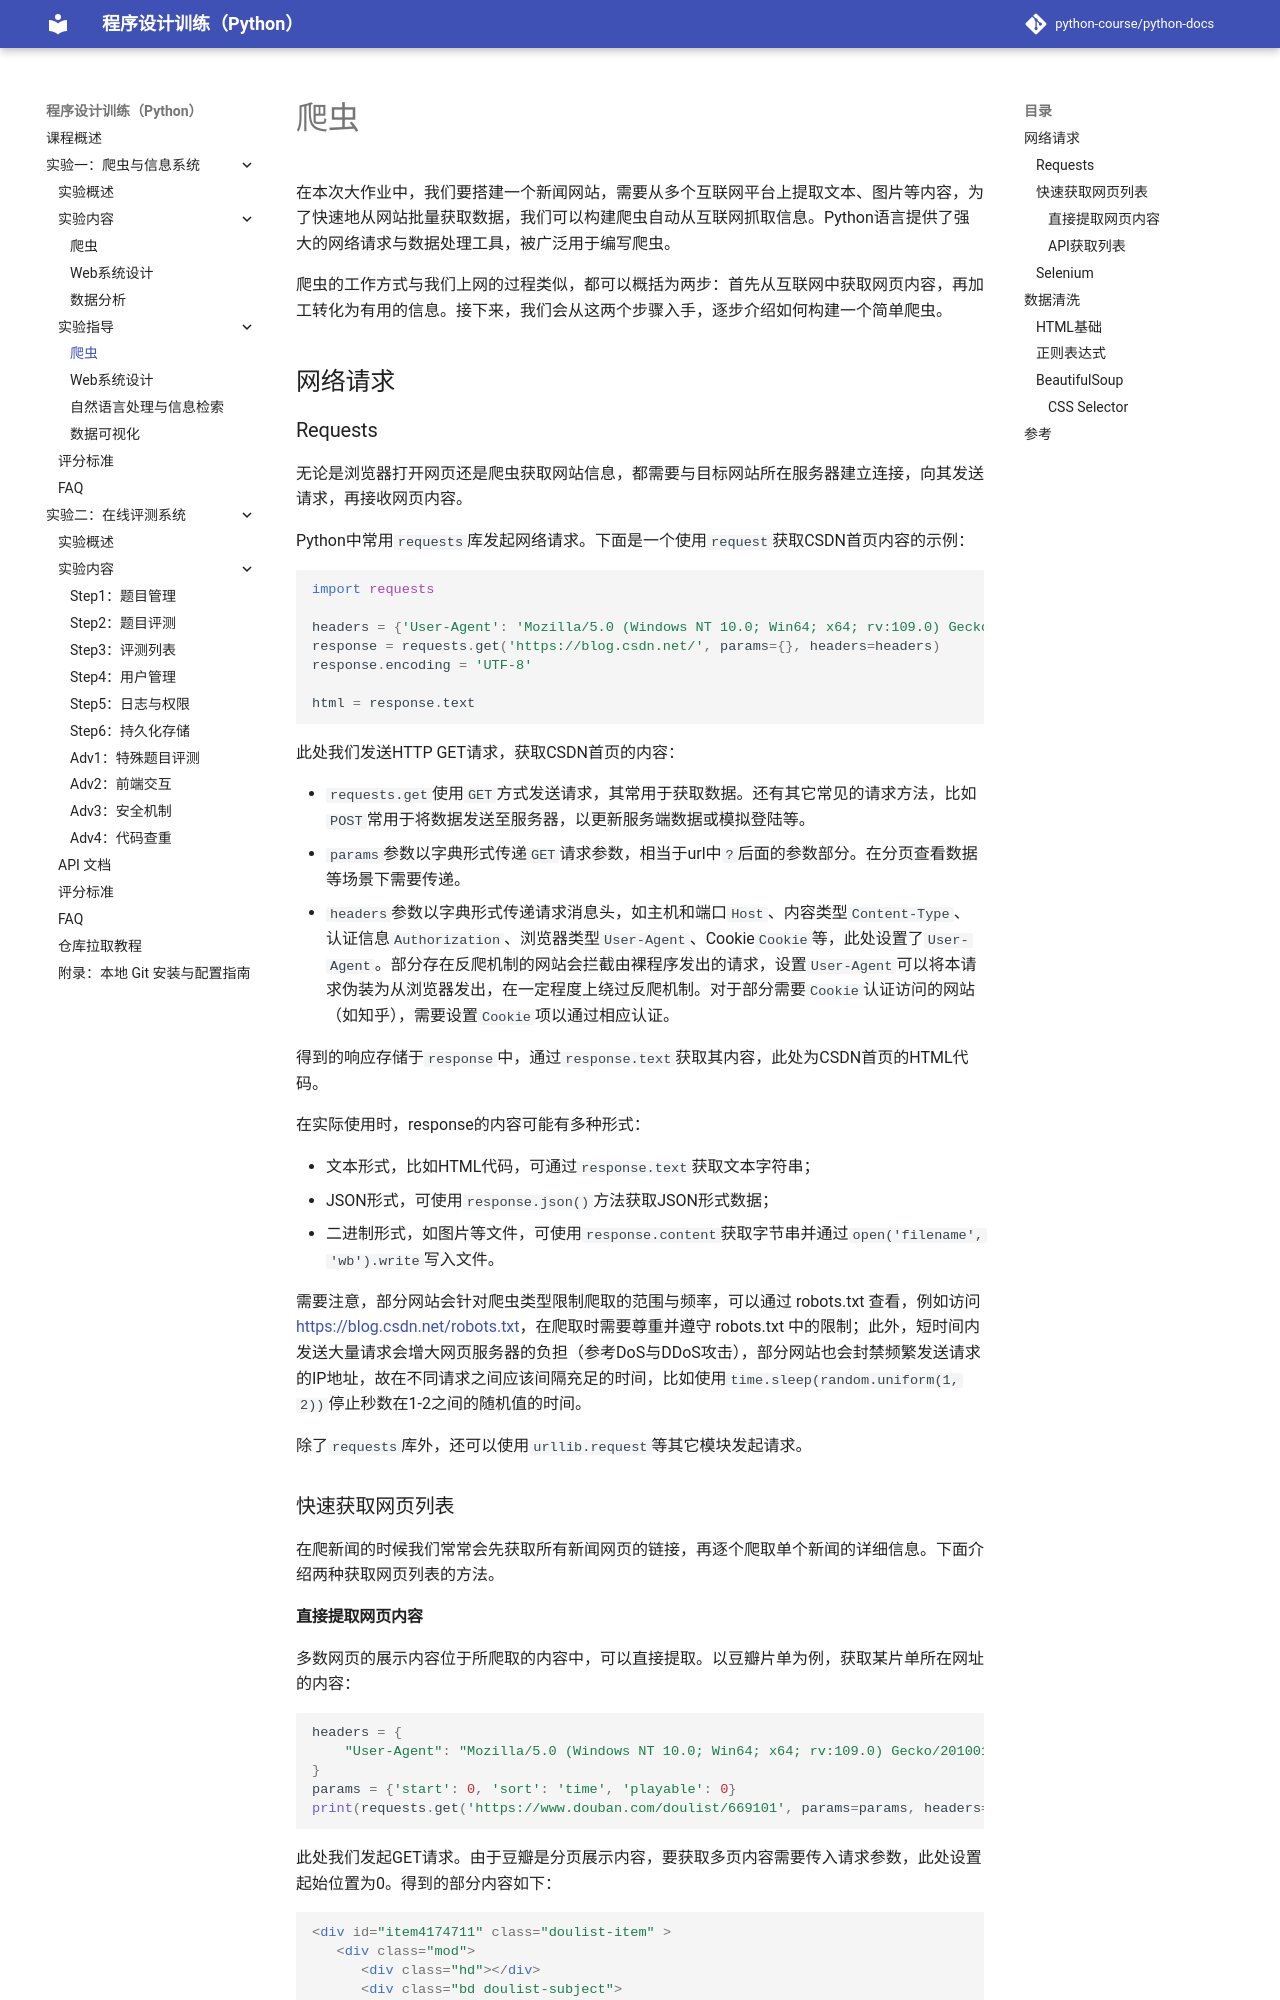

repository: KEG-Course/python-docs · page: crawler/ref/crawler/index.html · generator: mkdocs

# 爬虫
在本次大作业中，我们要搭建一个新闻网站，需要从多个互联网平台上提取文本、图片等内容，为了快速地从网站批量获取数据，我们可以构建爬虫自动从互联网抓取信息。Python语言提供了强大的网络请求与数据处理工具，被广泛用于编写爬虫。

爬虫的工作方式与我们上网的过程类似，都可以概括为两步：首先从互联网中获取网页内容，再加工转化为有用的信息。接下来，我们会从这两个步骤入手，逐步介绍如何构建一个简单爬虫。

## 网络请求

### Requests
无论是浏览器打开网页还是爬虫获取网站信息，都需要与目标网站所在服务器建立连接，向其发送请求，再接收网页内容。

Python中常用`requests`库发起网络请求。下面是一个使用`request`获取CSDN首页内容的示例：

```python
import requests

headers = {'User-Agent': 'Mozilla/5.0 (Windows NT 10.0; Win64; x64; rv:109.0) Gecko/20100101 Firefox/116.0'}
response = requests.get('https://blog.csdn.net/', params={}, headers=headers)
response.encoding = 'UTF-8'

html = response.text
```
此处我们发送HTTP GET请求，获取CSDN首页的内容：

* `requests.get`使用`GET`方式发送请求，其常用于获取数据。还有其它常见的请求方法，比如`POST`常用于将数据发送至服务器，以更新服务端数据或模拟登陆等。
* `params`参数以字典形式传递`GET`请求参数，相当于url中`?`后面的参数部分。在分页查看数据等场景下需要传递。
* `headers`参数以字典形式传递请求消息头，如主机和端口`Host`、内容类型`Content-Type`、认证信息`Authorization`、浏览器类型`User-Agent`、Cookie`Cookie`等，此处设置了`User-Agent`。部分存在反爬机制的网站会拦截由裸程序发出的请求，设置`User-Agent`可以将本请求伪装为从浏览器发出，在一定程度上绕过反爬机制。对于部分需要`Cookie`认证访问的网站（如知乎），需要设置`Cookie`项以通过相应认证。

得到的响应存储于`response`中，通过`response.text`获取其内容，此处为CSDN首页的HTML代码。

在实际使用时，response的内容可能有多种形式：

* 文本形式，比如HTML代码，可通过`response.text`获取文本字符串；
* JSON形式，可使用`response.json()`方法获取JSON形式数据；
* 二进制形式，如图片等文件，可使用`response.content`获取字节串并通过`open('filename', 'wb').write`写入文件。

需要注意，部分网站会针对爬虫类型限制爬取的范围与频率，可以通过 robots.txt 查看，例如访问[https://blog.csdn.net/robots.txt](https://blog.csdn.net/robots.txt)，在爬取时需要尊重并遵守 robots.txt 中的限制；此外，短时间内发送大量请求会增大网页服务器的负担（参考DoS与DDoS攻击），部分网站也会封禁频繁发送请求的IP地址，故在不同请求之间应该间隔充足的时间，比如使用`time.sleep(random.uniform(1, 2))`停止秒数在1-2之间的随机值的时间。

除了`requests`库外，还可以使用`urllib.request`等其它模块发起请求。

### 快速获取网页列表
在爬新闻的时候我们常常会先获取所有新闻网页的链接，再逐个爬取单个新闻的详细信息。下面介绍两种获取网页列表的方法。
